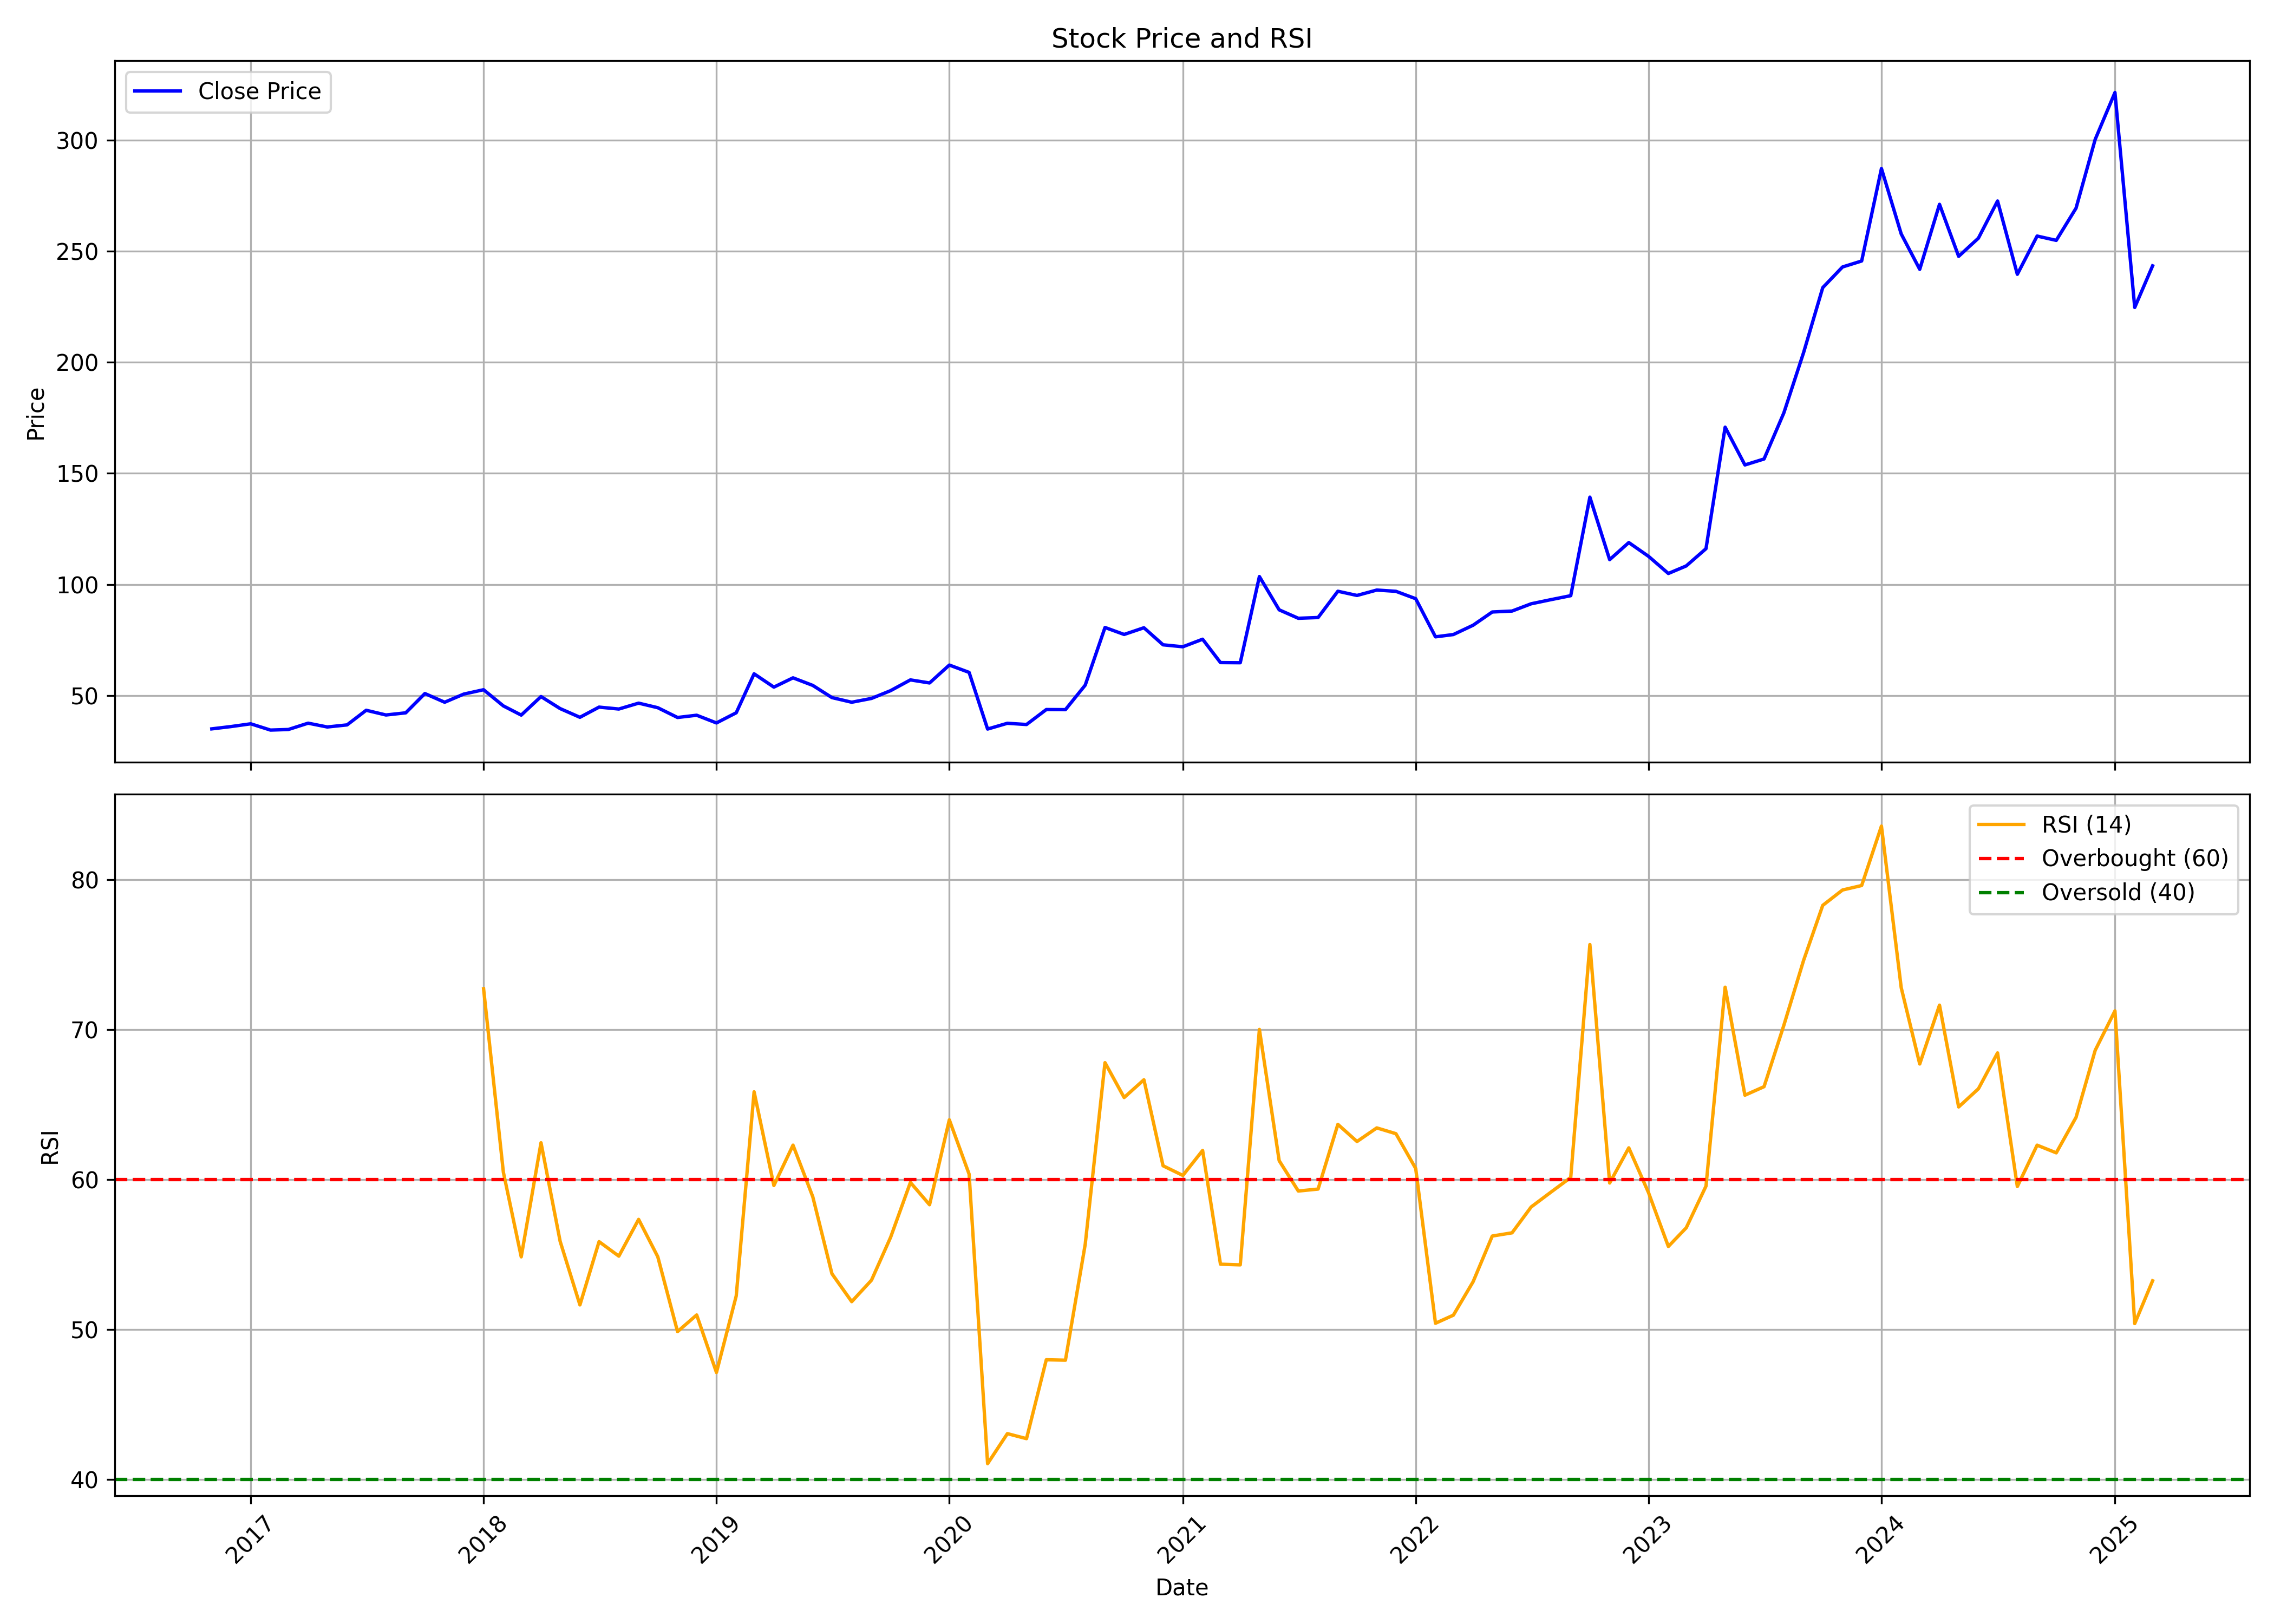

Values plotted in this chart, from the file beside it:
, date, symbol, open, high, low, close, volume, rsi
0, 2016-11-01, MAZDA, 40.03, 40.5, 33.2, 35.06, 95730, 
1, 2016-12-01, MAZDA, 36.15, 38.89, 33.59, 36.09, 104335, 
2, 2017-01-01, MAZDA, 37.18, 40.01, 34.18, 37.34, 331985, 
3, 2017-02-01, MAZDA, 37.47, 38.02, 34.09, 34.52, 231715, 
4, 2017-03-01, MAZDA, 34.4, 37.25, 33.89, 34.78, 317640, 
5, 2017-04-01, MAZDA, 34.95, 39.88, 34.89, 37.62, 227885, 
6, 2017-05-01, MAZDA, 37.62, 38.51, 35.06, 35.91, 337015, 
7, 2017-06-01, MAZDA, 36.48, 37.91, 34.07, 36.84, 157270, 
8, 2017-07-01, MAZDA, 35.39, 53.89, 35.39, 43.43, 9834430, 
9, 2017-08-01, MAZDA, 43.79, 46.41, 37.02, 41.31, 1183950, 
10, 2017-09-01, MAZDA, 46.3, 47.51, 40.98, 42.28, 931750, 
11, 2017-10-01, MAZDA, 42.28, 55.14, 41.79, 50.95, 3514415, 
12, 2017-11-01, MAZDA, 51.17, 51.58, 43.92, 47.04, 722800, 
13, 2017-12-01, MAZDA, 47.03, 53.61, 43.32, 50.71, 2164670, 
14, 2018-01-01, MAZDA, 51.29, 64.24, 48.08, 52.67, 6183075, 72.72
15, 2018-02-01, MAZDA, 52.67, 53.55, 42.89, 45.39, 1842155, 60.48
16, 2018-03-01, MAZDA, 46.31, 46.31, 39.45, 41.25, 869090, 54.83
17, 2018-04-01, MAZDA, 41.42, 51.66, 41.3, 49.59, 1387865, 62.45
18, 2018-05-01, MAZDA, 49.59, 49.89, 41.61, 44.18, 484035, 55.87
19, 2018-06-01, MAZDA, 44.19, 45.2, 39.25, 40.27, 296705, 51.63
20, 2018-07-01, MAZDA, 40.64, 48.37, 39.18, 44.85, 286900, 55.85
21, 2018-08-01, MAZDA, 45.29, 45.32, 41.55, 43.99, 303535, 54.88
22, 2018-09-01, MAZDA, 49.58, 53.36, 44.91, 46.64, 514420, 57.33
23, 2018-10-01, MAZDA, 46.6, 48.61, 42.48, 44.58, 261285, 54.84
24, 2018-11-01, MAZDA, 44.5, 45.87, 37.08, 40.18, 294345, 49.85
25, 2018-12-01, MAZDA, 40.87, 43.25, 37.91, 41.2, 149810, 50.96
26, 2019-01-01, MAZDA, 41.26, 41.62, 36.67, 37.73, 205855, 47.12
27, 2019-02-01, MAZDA, 37.78, 48.06, 33.65, 42.3, 474415, 52.23
28, 2019-03-01, MAZDA, 43.22, 61.26, 43.22, 59.83, 2671995, 65.84
29, 2019-04-01, MAZDA, 60.29, 64.02, 53.02, 53.84, 1297770, 59.59
30, 2019-05-01, MAZDA, 53.84, 66.59, 49.44, 58.02, 672165, 62.29
31, 2019-06-01, MAZDA, 58.65, 61.79, 53.56, 54.61, 208400, 58.84
32, 2019-07-01, MAZDA, 56.55, 59.13, 48.23, 49.14, 200995, 53.71
33, 2019-08-01, MAZDA, 49.31, 52.6, 43.96, 47.04, 137635, 51.85
34, 2019-09-01, MAZDA, 47.04, 52.18, 45.8, 48.76, 195740, 53.28
35, 2019-10-01, MAZDA, 49.97, 55.89, 47.86, 52.26, 352140, 56.14
36, 2019-11-01, MAZDA, 52.23, 59.74, 49.55, 57.09, 1200795, 59.8
37, 2019-12-01, MAZDA, 59.12, 59.12, 52.25, 55.72, 1322850, 58.31
38, 2020-01-01, MAZDA, 56.17, 69.69, 55.18, 63.77, 1277990, 63.98
39, 2020-02-01, MAZDA, 65.98, 76.98, 58.51, 60.47, 949025, 60.36
40, 2020-03-01, MAZDA, 62.17, 62.17, 32.58, 34.98, 566020, 41.04
41, 2020-04-01, MAZDA, 36.16, 40.49, 32.52, 37.58, 876650, 43.04
42, 2020-05-01, MAZDA, 37.58, 37.58, 34.01, 37.02, 329575, 42.71
43, 2020-06-01, MAZDA, 37.88, 45.44, 37.19, 43.75, 800975, 47.97
44, 2020-07-01, MAZDA, 45.02, 49.45, 42.59, 43.71, 877530, 47.94
45, 2020-08-01, MAZDA, 44.44, 64.32, 43.87, 54.73, 1765780, 55.67
46, 2020-09-01, MAZDA, 55.45, 82.14, 53.38, 80.67, 1656000, 67.79
47, 2020-10-01, MAZDA, 81.88, 83.42, 72.8, 77.54, 488720, 65.46
48, 2020-11-01, MAZDA, 77.6, 89.78, 75.02, 80.55, 1112205, 66.65
49, 2020-12-01, MAZDA, 81.04, 83.78, 70.85, 72.88, 1094660, 60.91
50, 2021-01-01, MAZDA, 71.85, 80.04, 70.56, 71.99, 707840, 60.27
51, 2021-02-01, MAZDA, 72.35, 88.22, 69.15, 75.39, 1552150, 61.93
52, 2021-03-01, MAZDA, 76.38, 77.58, 64.66, 64.88, 560415, 54.34
53, 2021-04-01, MAZDA, 64.66, 67.81, 59.64, 64.82, 679080, 54.3
54, 2021-05-01, MAZDA, 66.53, 108.2, 64.74, 103.6, 4534850, 70.01
55, 2021-06-01, MAZDA, 104.2, 104.2, 84.64, 88.61, 2071775, 61.25
56, 2021-07-01, MAZDA, 87.76, 93.76, 81.9, 84.81, 1321380, 59.23
57, 2021-08-01, MAZDA, 86.94, 93.84, 76.51, 85.16, 2847555, 59.36
58, 2021-09-01, MAZDA, 86.23, 107.2, 83.52, 96.98, 3767110, 63.68
59, 2021-10-01, MAZDA, 107.7, 115, 94.1, 95.08, 948055, 62.53
... 41 more rows
